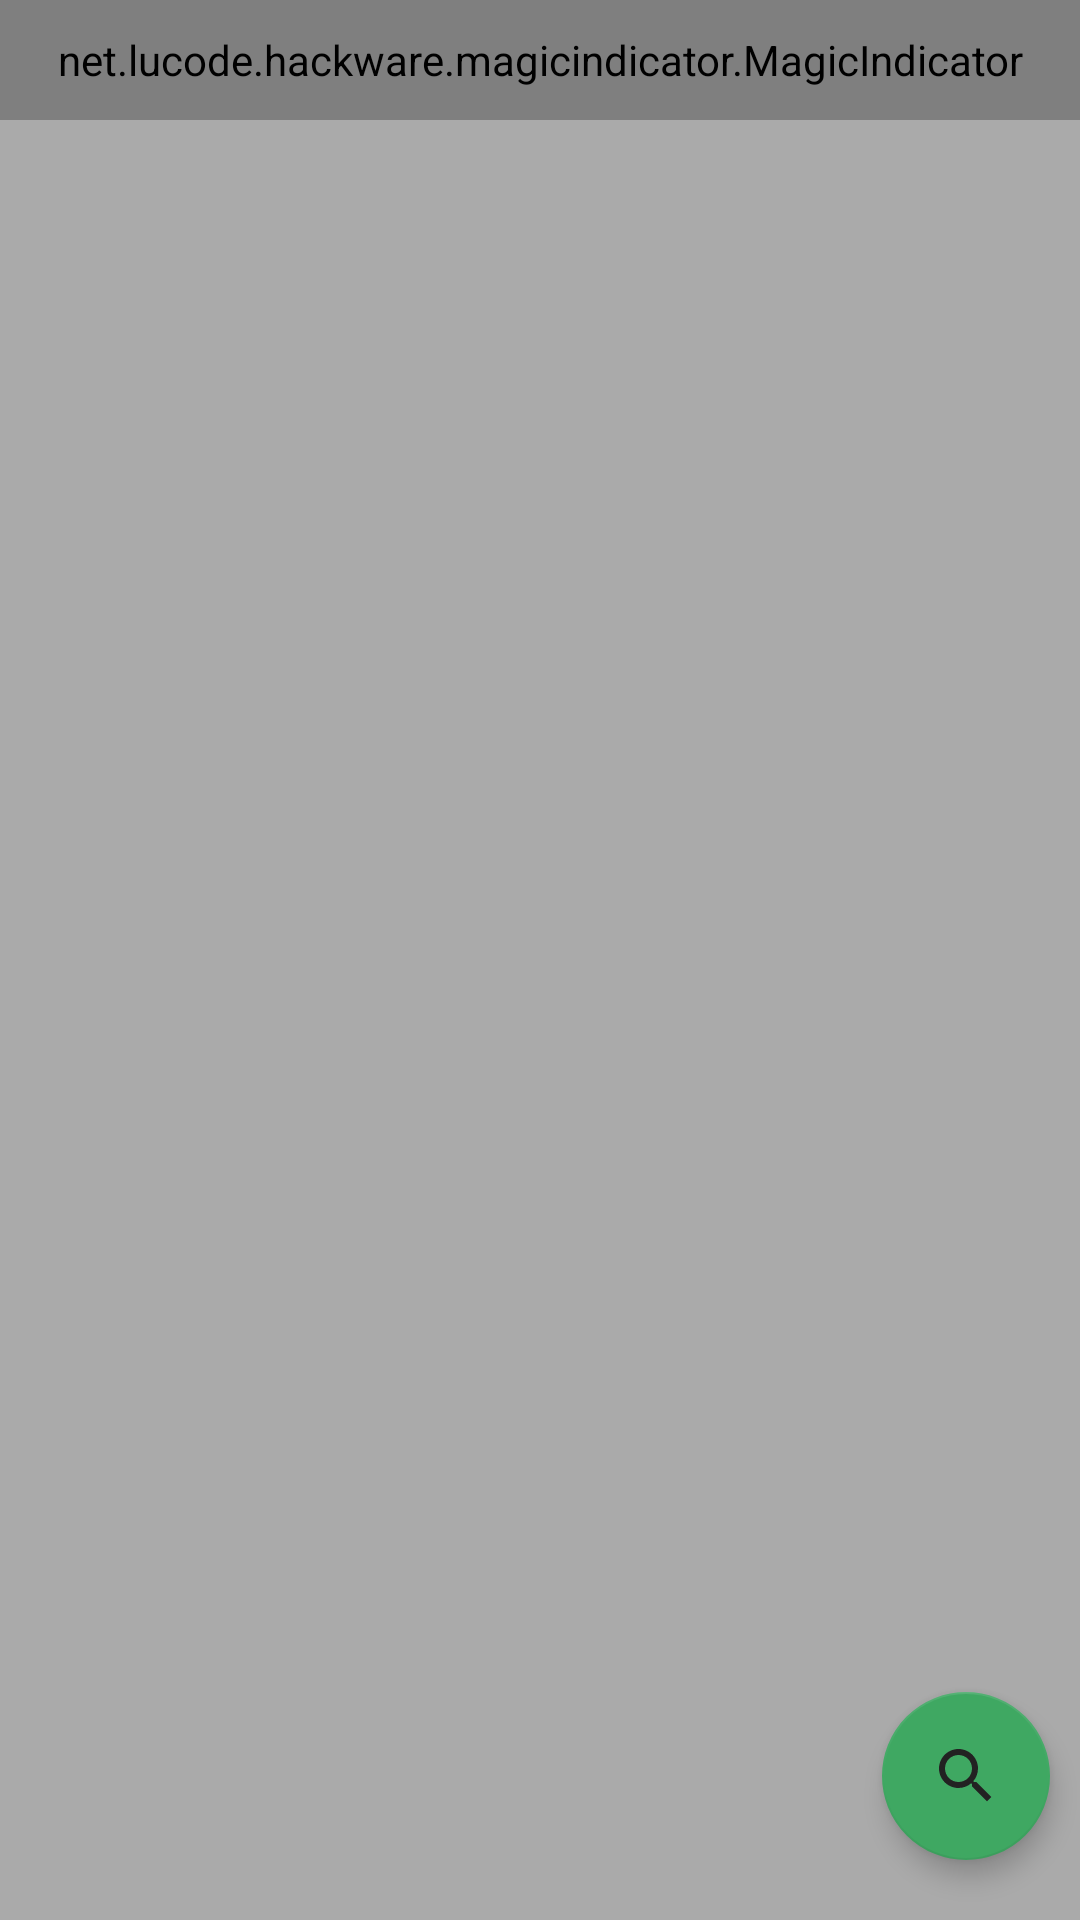

Write the Android layout XML for this screen, with the resource values it uses.
<!-- AndroidManifest.xml: application theme AppTheme -->
<!-- res/layout/fragment_wechatnumber.xml -->
<?xml version="1.0" encoding="utf-8"?>
<android.support.constraint.ConstraintLayout xmlns:android="http://schemas.android.com/apk/res/android"
    xmlns:app="http://schemas.android.com/apk/res-auto"
    android:layout_width="match_parent"
    android:layout_height="match_parent"
    android:background="@android:color/darker_gray">


    <android.support.design.widget.CoordinatorLayout
        android:id="@+id/cdl_wechat"
        android:layout_width="match_parent"
        android:layout_height="match_parent"
        app:layout_constraintLeft_toLeftOf="parent"
        app:layout_constraintTop_toTopOf="parent">

        <net.lucode.hackware.magicindicator.MagicIndicator
            android:id="@+id/riv_system_details_top"
            android:layout_width="match_parent"
            android:layout_height="40dp"
            android:background="@color/backgroundColor" />

        <android.support.v4.view.ViewPager
            android:id="@+id/vp_system_details_content"
            android:layout_width="match_parent"
            android:layout_height="wrap_content"
            android:layout_marginLeft="5dp"
            android:layout_marginTop="50dp"
            android:layout_marginRight="5dp" />


        <android.support.design.widget.FloatingActionButton
            android:id="@+id/fab_wechat_number"
            android:layout_width="wrap_content"
            android:layout_height="wrap_content"
            android:layout_gravity="end"
            android:layout_marginRight="10dp"
            android:layout_marginBottom="20dp"
            android:scaleType="center"
            android:src="@drawable/ic_search_black_24dp"
            app:backgroundTint="@color/colorPrimary"
            app:elevation="5.0dip"
            app:fabSize="normal"
            app:layout_anchor="@id/vp_system_details_content"
            app:layout_anchorGravity="bottom|right" />
    </android.support.design.widget.CoordinatorLayout>


</android.support.constraint.ConstraintLayout>
<!-- resources referenced by this layout -->
<resources>
  <color name="backgroundColor">#FFFFFF</color>
  <color name="colorPrimary">#3FA862</color>
  <!-- drawable ic_search_black_24dp (drawable-xxhdpi) -->
  <vector android:height="24dp" android:tint="#2A2A3F"
      android:viewportHeight="24.0" android:viewportWidth="24.0"
      android:width="24dp" xmlns:android="http://schemas.android.com/apk/res/android">
      <path android:fillColor="#FF000000" android:pathData="M15.5,14h-0.79l-0.28,-0.27C15.41,12.59 16,11.11 16,9.5 16,5.91 13.09,3 9.5,3S3,5.91 3,9.5 5.91,16 9.5,16c1.61,0 3.09,-0.59 4.23,-1.57l0.27,0.28v0.79l5,4.99L20.49,19l-4.99,-5zM9.5,14C7.01,14 5,11.99 5,9.5S7.01,5 9.5,5 14,7.01 14,9.5 11.99,14 9.5,14z"/>
  </vector>
  <style name="AppTheme" parent="Theme.AppCompat.DayNight.NoActionBar">
          
          <item name="colorPrimary">@color/colorPrimary</item>
          <item name="colorPrimaryDark">@color/colorPrimaryDark</item>
          <item name="colorAccent">@color/colorAccent</item>
          <item name="android:windowAnimationStyle">@style/Animation_Activity</item>
      </style>
  <color name="colorPrimaryDark">#3FA862</color>
  <color name="colorAccent">#FF4081</color>
  <style name="Animation_Activity">
          <item name="android:activityOpenEnterAnimation">@anim/translate_right_to_center</item>
          <item name="android:activityOpenExitAnimation">@anim/translate_center_to_left</item>
          <item name="android:activityCloseEnterAnimation">@anim/translate_left_to_center</item>
          <item name="android:activityCloseExitAnimation">@anim/translate_center_to_right</item>
      </style>
</resources>
